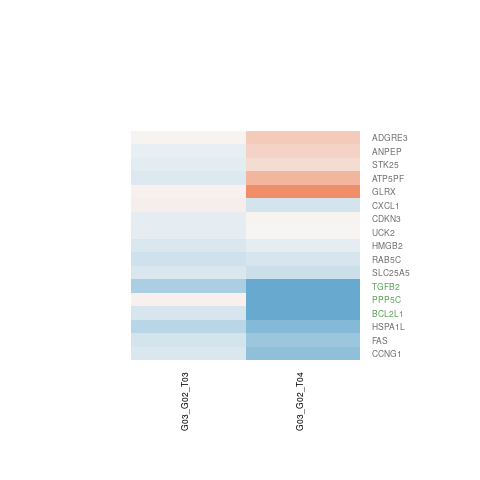

Data behind this chart, as committed beside it:
G03_G02_T03.gene.id, G03_G02_T03.ENSEMBL, G03_G02_T03.ENTREZID, G03_G02_T03.SYMBOL, G03_G02_T03.logFC, G03_G02_T03.AveExpr, G03_G02_T03.t, G03_G02_T03.P.Value, G03_G02_T03.adj.P.Val, G03_G02_T03.B, G03_G02_T04.gene.id, G03_G02_T04.ENSEMBL, G03_G02_T04.ENTREZID, G03_G02_T04.SYMBOL, G03_G02_T04.logFC, G03_G02_T04.AveExpr, G03_G02_T04.t, G03_G02_T04.P.Value, G03_G02_T04.adj.P.Val, G03_G02_T04.B
ENSG00000005059, ENSG00000005022, 292, SLC25A5, -0.2112, 5.869, -1.166, 0.2659, 0.9999, -5.957, ENSG00000005059, ENSG00000005022, 292, SLC25A5, -0.3103, 5.869, -1.689, 0.1165, 0.2975, -5.61
ENSG00000011523, ENSG00000011485, 5536, PPP5C, 0.06493, 4.479, 0.2021, 0.8431, 0.9999, -6.487, ENSG00000011523, ENSG00000011485, 5536, PPP5C, -1.3, 4.479, -3.918, 0.001974, 0.04655, -1.546
ENSG00000026297, ENSG00000026103, 355, FAS, -0.2397, 4.958, -0.5293, 0.6061, 0.9999, -6.385, ENSG00000026297, ENSG00000026103, 355, FAS, -0.6047, 4.958, -1.358, 0.1989, 0.4045, -5.984
ENSG00000093072, ENSG00000092969, 7042, TGFB2, -0.5076, 4.565, -0.9677, 0.3519, 0.9999, -6.013, ENSG00000093072, ENSG00000092969, 7042, TGFB2, -2.327, 4.565, -4.275, 0.001036, 0.03698, -0.8804
ENSG00000100568, ENSG00000100526, 1033, CDKN3, -0.1241, 6.491, -0.7522, 0.4662, 0.9999, -6.364, ENSG00000100568, ENSG00000100526, 1033, CDKN3, 0.03789, 6.491, 0.2268, 0.8243, 0.9053, -6.974
ENSG00000108828, ENSG00000108774, 5878, RAB5C, -0.2811, 4.514, -0.9389, 0.3659, 0.9999, -5.938, ENSG00000108828, ENSG00000108774, 5878, RAB5C, -0.2193, 4.514, -0.7951, 0.4418, 0.6419, -6.49
ENSG00000113504, ENSG00000113328, 900, CCNG1, -0.2049, 5.2, -0.6095, 0.5534, 0.9999, -6.356, ENSG00000113504, ENSG00000113328, 900, CCNG1, -0.6886, 5.2, -2.091, 0.05804, 0.206, -4.925
ENSG00000115866, ENSG00000115694, 10494, STK25, -0.1485, 6.751, -0.7726, 0.4544, 0.9999, -6.347, ENSG00000115866, ENSG00000115694, 10494, STK25, 0.2492, 6.751, 1.286, 0.2222, 0.4326, -6.173
ENSG00000131495, ENSG00000131355, 84658, ADGRE3, 0.04284, 4.227, 0.1629, 0.8732, 0.9999, -6.425, ENSG00000131495, ENSG00000131355, 84658, ADGRE3, 0.4094, 4.227, 1.584, 0.1387, 0.3275, -5.592
ENSG00000143337, ENSG00000143179, 7371, UCK2, -0.123, 7.076, -0.7224, 0.4836, 0.9999, -6.381, ENSG00000143337, ENSG00000143179, 7371, UCK2, 0.02497, 7.076, 0.1458, 0.8864, 0.9403, -6.992
ENSG00000155100, ENSG00000154723, 522, ATP5PF, -0.1917, 4.752, -0.8541, 0.4095, 0.9999, -6.219, ENSG00000155100, ENSG00000154723, 522, ATP5PF, 0.5694, 4.752, 2.357, 0.0359, 0.1625, -4.432
ENSG00000163913, ENSG00000163739, 2919, CXCL1, 0.08869, 2.616, 0.3204, 0.7541, 0.9999, -5.974, ENSG00000163913, ENSG00000163739, 2919, CXCL1, -0.2364, 2.616, -0.9344, 0.3682, 0.579, -6.014
ENSG00000164253, ENSG00000164104, 3148, HMGB2, -0.1932, 3.776, -0.8276, 0.4237, 0.9999, -6.016, ENSG00000164253, ENSG00000164104, 3148, HMGB2, -0.1292, 3.776, -0.5585, 0.5866, 0.7508, -6.564
ENSG00000167004, ENSG00000166825, 290, ANPEP, -0.1062, 9.057, -0.4274, 0.6765, 0.9999, -6.55, ENSG00000167004, ENSG00000166825, 290, ANPEP, 0.3276, 9.057, 1.324, 0.2098, 0.4169, -6.128
ENSG00000171817, ENSG00000171552, 598, BCL2L1, -0.2167, 2.352, -0.9718, 0.35, 0.9999, -5.648, ENSG00000171817, ENSG00000171552, 598, BCL2L1, -1.122, 2.352, -4.69, 0.0004986, 0.02778, 0.09288
ENSG00000173540, ENSG00000173221, 2745, GLRX, 0.06772, 4.133, 0.1764, 0.8629, 0.9999, -6.435, ENSG00000173540, ENSG00000173221, 2745, GLRX, 0.9521, 4.133, 2.452, 0.03015, 0.1503, -4.189
ENSG00000204623, ENSG00000204390, 3305, HSPA1L, -0.4213, 2.834, -1.636, 0.1273, 0.9999, -4.902, ENSG00000204623, ENSG00000204390, 3305, HSPA1L, -0.7785, 2.834, -3.083, 0.009311, 0.08982, -2.822
